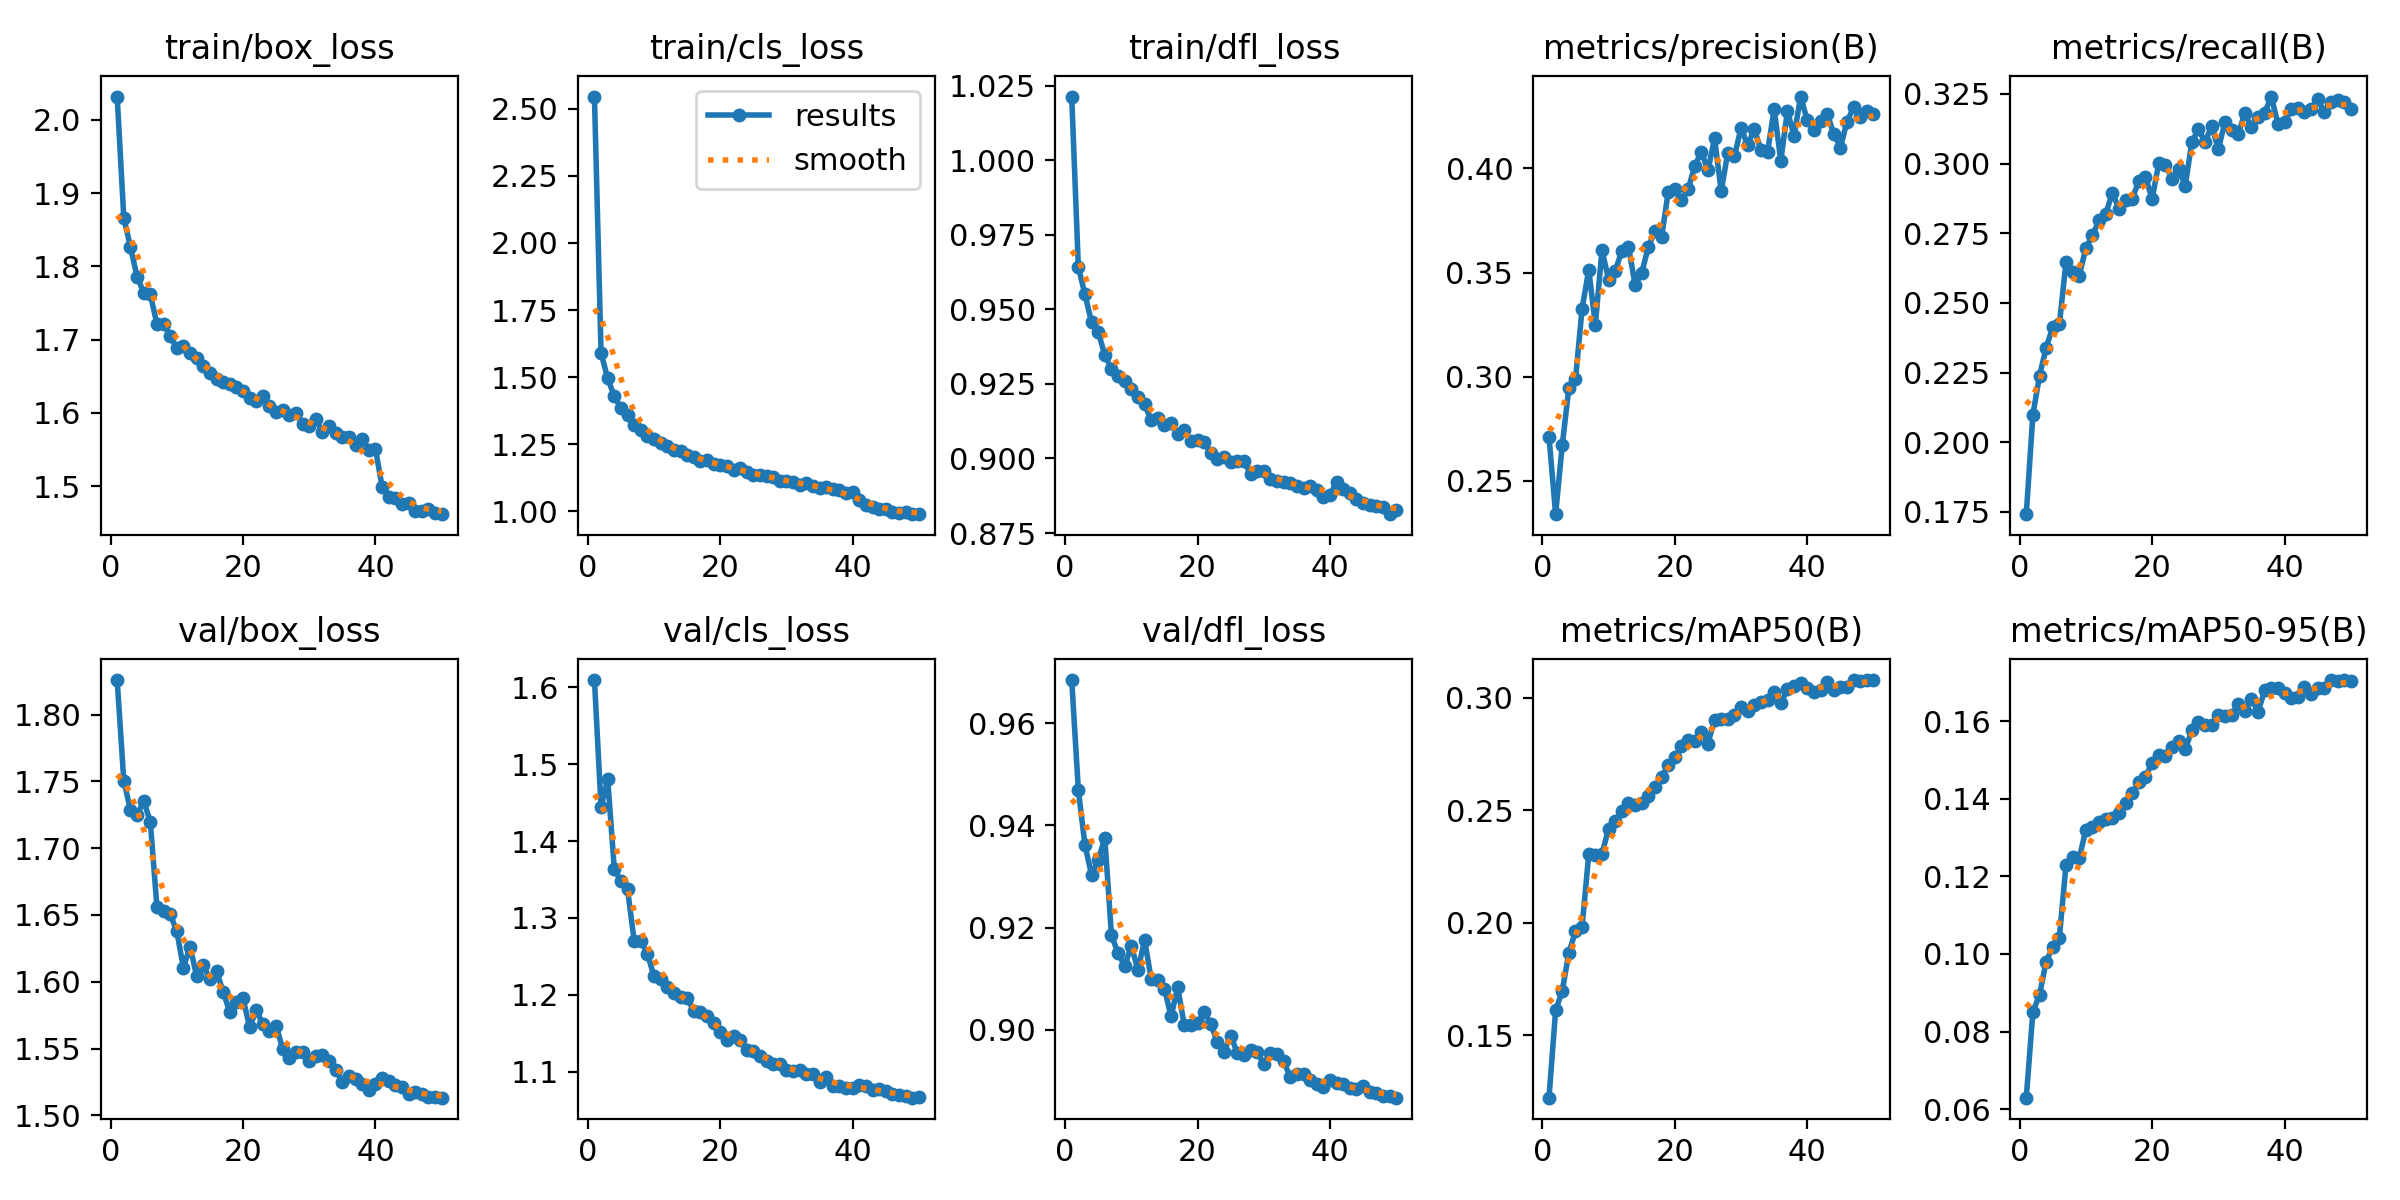

The file beside this chart, header and first rows:
epoch, time, train/box_loss, train/cls_loss, train/dfl_loss, metrics/precision(B), metrics/recall(B), metrics/mAP50(B), metrics/mAP50-95(B), val/box_loss, val/cls_loss, val/dfl_loss, lr/pg0, lr/pg1, lr/pg2
1, 141.6, 2.032, 2.546, 1.021, 0.2711, 0.1742, 0.1224, 0.06293, 1.826, 1.609, 0.9685, 0.0002374, 0.0002374, 0.0002374
2, 276.7, 1.866, 1.59, 0.9643, 0.234, 0.21, 0.1611, 0.08507, 1.75, 1.445, 0.9469, 0.000466, 0.000466, 0.000466
3, 412.2, 1.827, 1.496, 0.955, 0.2671, 0.2238, 0.1698, 0.08946, 1.729, 1.48, 0.9362, 0.0006852, 0.0006852, 0.0006852
4, 549.1, 1.786, 1.429, 0.9457, 0.2945, 0.234, 0.1866, 0.098, 1.725, 1.364, 0.9303, 0.0006716, 0.0006716, 0.0006716
5, 685.4, 1.764, 1.384, 0.9424, 0.2987, 0.2413, 0.1963, 0.1018, 1.735, 1.348, 0.9333, 0.0006575, 0.0006575, 0.0006575
6, 821.9, 1.762, 1.361, 0.9347, 0.3327, 0.2424, 0.1983, 0.1042, 1.72, 1.337, 0.9375, 0.0006433, 0.0006433, 0.0006433
7, 957.7, 1.722, 1.321, 0.93, 0.3513, 0.2647, 0.2303, 0.123, 1.656, 1.27, 0.9185, 0.0006292, 0.0006292, 0.0006292
8, 1094, 1.721, 1.303, 0.9276, 0.325, 0.2612, 0.23, 0.125, 1.653, 1.27, 0.915, 0.000615, 0.000615, 0.000615
9, 1229, 1.705, 1.281, 0.9259, 0.3607, 0.2598, 0.2305, 0.1247, 1.651, 1.254, 0.9125, 0.0006009, 0.0006009, 0.0006009
10, 1365, 1.688, 1.272, 0.9234, 0.3466, 0.2697, 0.2419, 0.1321, 1.638, 1.224, 0.9164, 0.0005868, 0.0005868, 0.0005868
11, 1501, 1.691, 1.257, 0.9207, 0.3507, 0.2742, 0.2454, 0.1328, 1.61, 1.221, 0.9117, 0.0005726, 0.0005726, 0.0005726
12, 1636, 1.681, 1.246, 0.9182, 0.3605, 0.2796, 0.2497, 0.1341, 1.626, 1.21, 0.9176, 0.0005585, 0.0005585, 0.0005585
13, 1772, 1.675, 1.229, 0.9128, 0.3623, 0.282, 0.2531, 0.1347, 1.604, 1.203, 0.91, 0.0005444, 0.0005444, 0.0005444
14, 1906, 1.663, 1.223, 0.9135, 0.3442, 0.2895, 0.2521, 0.135, 1.613, 1.197, 0.9098, 0.0005302, 0.0005302, 0.0005302
15, 2043, 1.654, 1.209, 0.9112, 0.3499, 0.2838, 0.2533, 0.1363, 1.602, 1.196, 0.9081, 0.0005161, 0.0005161, 0.0005161
16, 2180, 1.646, 1.201, 0.912, 0.3622, 0.2869, 0.2565, 0.1391, 1.608, 1.179, 0.9026, 0.0005019, 0.0005019, 0.0005019
17, 2315, 1.642, 1.19, 0.9081, 0.37, 0.2874, 0.2603, 0.1414, 1.592, 1.177, 0.9083, 0.0004878, 0.0004878, 0.0004878
18, 2452, 1.64, 1.19, 0.9096, 0.3671, 0.2938, 0.2648, 0.1445, 1.578, 1.172, 0.9009, 0.0004737, 0.0004737, 0.0004737
19, 2585, 1.636, 1.176, 0.9057, 0.3885, 0.2953, 0.2699, 0.1458, 1.585, 1.163, 0.9009, 0.0004595, 0.0004595, 0.0004595
20, 2720, 1.63, 1.174, 0.9062, 0.39, 0.2873, 0.2734, 0.1492, 1.588, 1.152, 0.9014, 0.0004454, 0.0004454, 0.0004454
21, 2853, 1.62, 1.168, 0.9054, 0.385, 0.3001, 0.2786, 0.1512, 1.566, 1.141, 0.9036, 0.0004313, 0.0004313, 0.0004313
22, 2989, 1.616, 1.156, 0.9019, 0.3899, 0.2994, 0.281, 0.1511, 1.579, 1.146, 0.9011, 0.0004171, 0.0004171, 0.0004171
23, 3123, 1.623, 1.161, 0.9, 0.401, 0.2946, 0.2807, 0.1535, 1.568, 1.142, 0.8976, 0.000403, 0.000403, 0.000403
24, 3256, 1.609, 1.147, 0.9006, 0.408, 0.2983, 0.2848, 0.155, 1.563, 1.128, 0.8957, 0.0003888, 0.0003888, 0.0003888
25, 3389, 1.601, 1.137, 0.899, 0.3991, 0.2921, 0.2796, 0.1527, 1.567, 1.127, 0.8989, 0.0003747, 0.0003747, 0.0003747
26, 3523, 1.604, 1.137, 0.8992, 0.4144, 0.3078, 0.2903, 0.1577, 1.55, 1.12, 0.8955, 0.0003606, 0.0003606, 0.0003606
27, 3657, 1.597, 1.132, 0.899, 0.3891, 0.3123, 0.2904, 0.1599, 1.543, 1.114, 0.8952, 0.0003464, 0.0003464, 0.0003464
28, 3791, 1.6, 1.128, 0.8949, 0.4075, 0.3078, 0.2906, 0.159, 1.547, 1.11, 0.896, 0.0003323, 0.0003323, 0.0003323
29, 3924, 1.584, 1.113, 0.8959, 0.4059, 0.3135, 0.2924, 0.159, 1.547, 1.111, 0.8957, 0.0003182, 0.0003182, 0.0003182
30, 4060, 1.582, 1.114, 0.8959, 0.4195, 0.3052, 0.296, 0.1616, 1.541, 1.102, 0.8933, 0.000304, 0.000304, 0.000304
31, 4195, 1.592, 1.11, 0.8931, 0.4112, 0.3148, 0.2942, 0.1615, 1.544, 1.101, 0.8955, 0.0002899, 0.0002899, 0.0002899
32, 4329, 1.574, 1.099, 0.8924, 0.4189, 0.3122, 0.2968, 0.1617, 1.545, 1.102, 0.8953, 0.0002757, 0.0002757, 0.0002757
33, 4464, 1.582, 1.107, 0.8922, 0.409, 0.3107, 0.298, 0.1644, 1.541, 1.097, 0.8938, 0.0002616, 0.0002616, 0.0002616
34, 4600, 1.572, 1.096, 0.8919, 0.4078, 0.3181, 0.2991, 0.1627, 1.534, 1.097, 0.8908, 0.0002475, 0.0002475, 0.0002475
35, 4735, 1.567, 1.089, 0.8906, 0.4285, 0.313, 0.3023, 0.1659, 1.525, 1.087, 0.8914, 0.0002333, 0.0002333, 0.0002333
36, 4869, 1.568, 1.091, 0.8903, 0.4036, 0.3167, 0.2976, 0.1625, 1.529, 1.093, 0.8914, 0.0002192, 0.0002192, 0.0002192
37, 5003, 1.556, 1.083, 0.8907, 0.4276, 0.3183, 0.3037, 0.168, 1.527, 1.082, 0.8902, 0.0002051, 0.0002051, 0.0002051
38, 5136, 1.564, 1.081, 0.8893, 0.4156, 0.3241, 0.3051, 0.1686, 1.523, 1.081, 0.8894, 0.0001909, 0.0001909, 0.0001909
39, 5269, 1.549, 1.069, 0.8871, 0.4345, 0.3144, 0.3063, 0.1686, 1.519, 1.079, 0.8887, 0.0001768, 0.0001768, 0.0001768
40, 5404, 1.551, 1.073, 0.8878, 0.423, 0.3149, 0.3045, 0.1674, 1.523, 1.079, 0.8901, 0.0001626, 0.0001626, 0.0001626
41, 5529, 1.499, 1.044, 0.8922, 0.4184, 0.3195, 0.3026, 0.1661, 1.528, 1.083, 0.8896, 0.0001485, 0.0001485, 0.0001485
42, 5652, 1.485, 1.022, 0.8896, 0.4226, 0.32, 0.3035, 0.1663, 1.526, 1.081, 0.8895, 0.0001344, 0.0001344, 0.0001344
43, 5774, 1.483, 1.016, 0.8883, 0.4263, 0.3185, 0.3071, 0.1689, 1.523, 1.076, 0.8886, 0.0001202, 0.0001202, 0.0001202
44, 5896, 1.476, 1.01, 0.8864, 0.4166, 0.3197, 0.3034, 0.1669, 1.521, 1.077, 0.8885, 0.0001061, 0.0001061, 0.0001061
45, 6018, 1.476, 1.008, 0.885, 0.41, 0.3231, 0.3046, 0.1687, 1.516, 1.074, 0.889, 9.19632e-05, 9.19632e-05, 9.19632e-05
46, 6140, 1.466, 0.9987, 0.8843, 0.4224, 0.3185, 0.3046, 0.1687, 1.517, 1.071, 0.8878, 7.7826e-05, 7.7826e-05, 7.7826e-05
47, 6260, 1.467, 0.9961, 0.8842, 0.4294, 0.3222, 0.3076, 0.1706, 1.516, 1.069, 0.8877, 6.36888e-05, 6.36888e-05, 6.36888e-05
48, 6382, 1.468, 0.9984, 0.8837, 0.4245, 0.3228, 0.3075, 0.1703, 1.514, 1.068, 0.8871, 4.95516e-05, 4.95516e-05, 4.95516e-05
49, 6504, 1.463, 0.9908, 0.8813, 0.4275, 0.3222, 0.3077, 0.1707, 1.514, 1.066, 0.8871, 3.54144e-05, 3.54144e-05, 3.54144e-05
50, 6625, 1.462, 0.9899, 0.8827, 0.4263, 0.3196, 0.3078, 0.1703, 1.513, 1.067, 0.8867, 2.12772e-05, 2.12772e-05, 2.12772e-05
